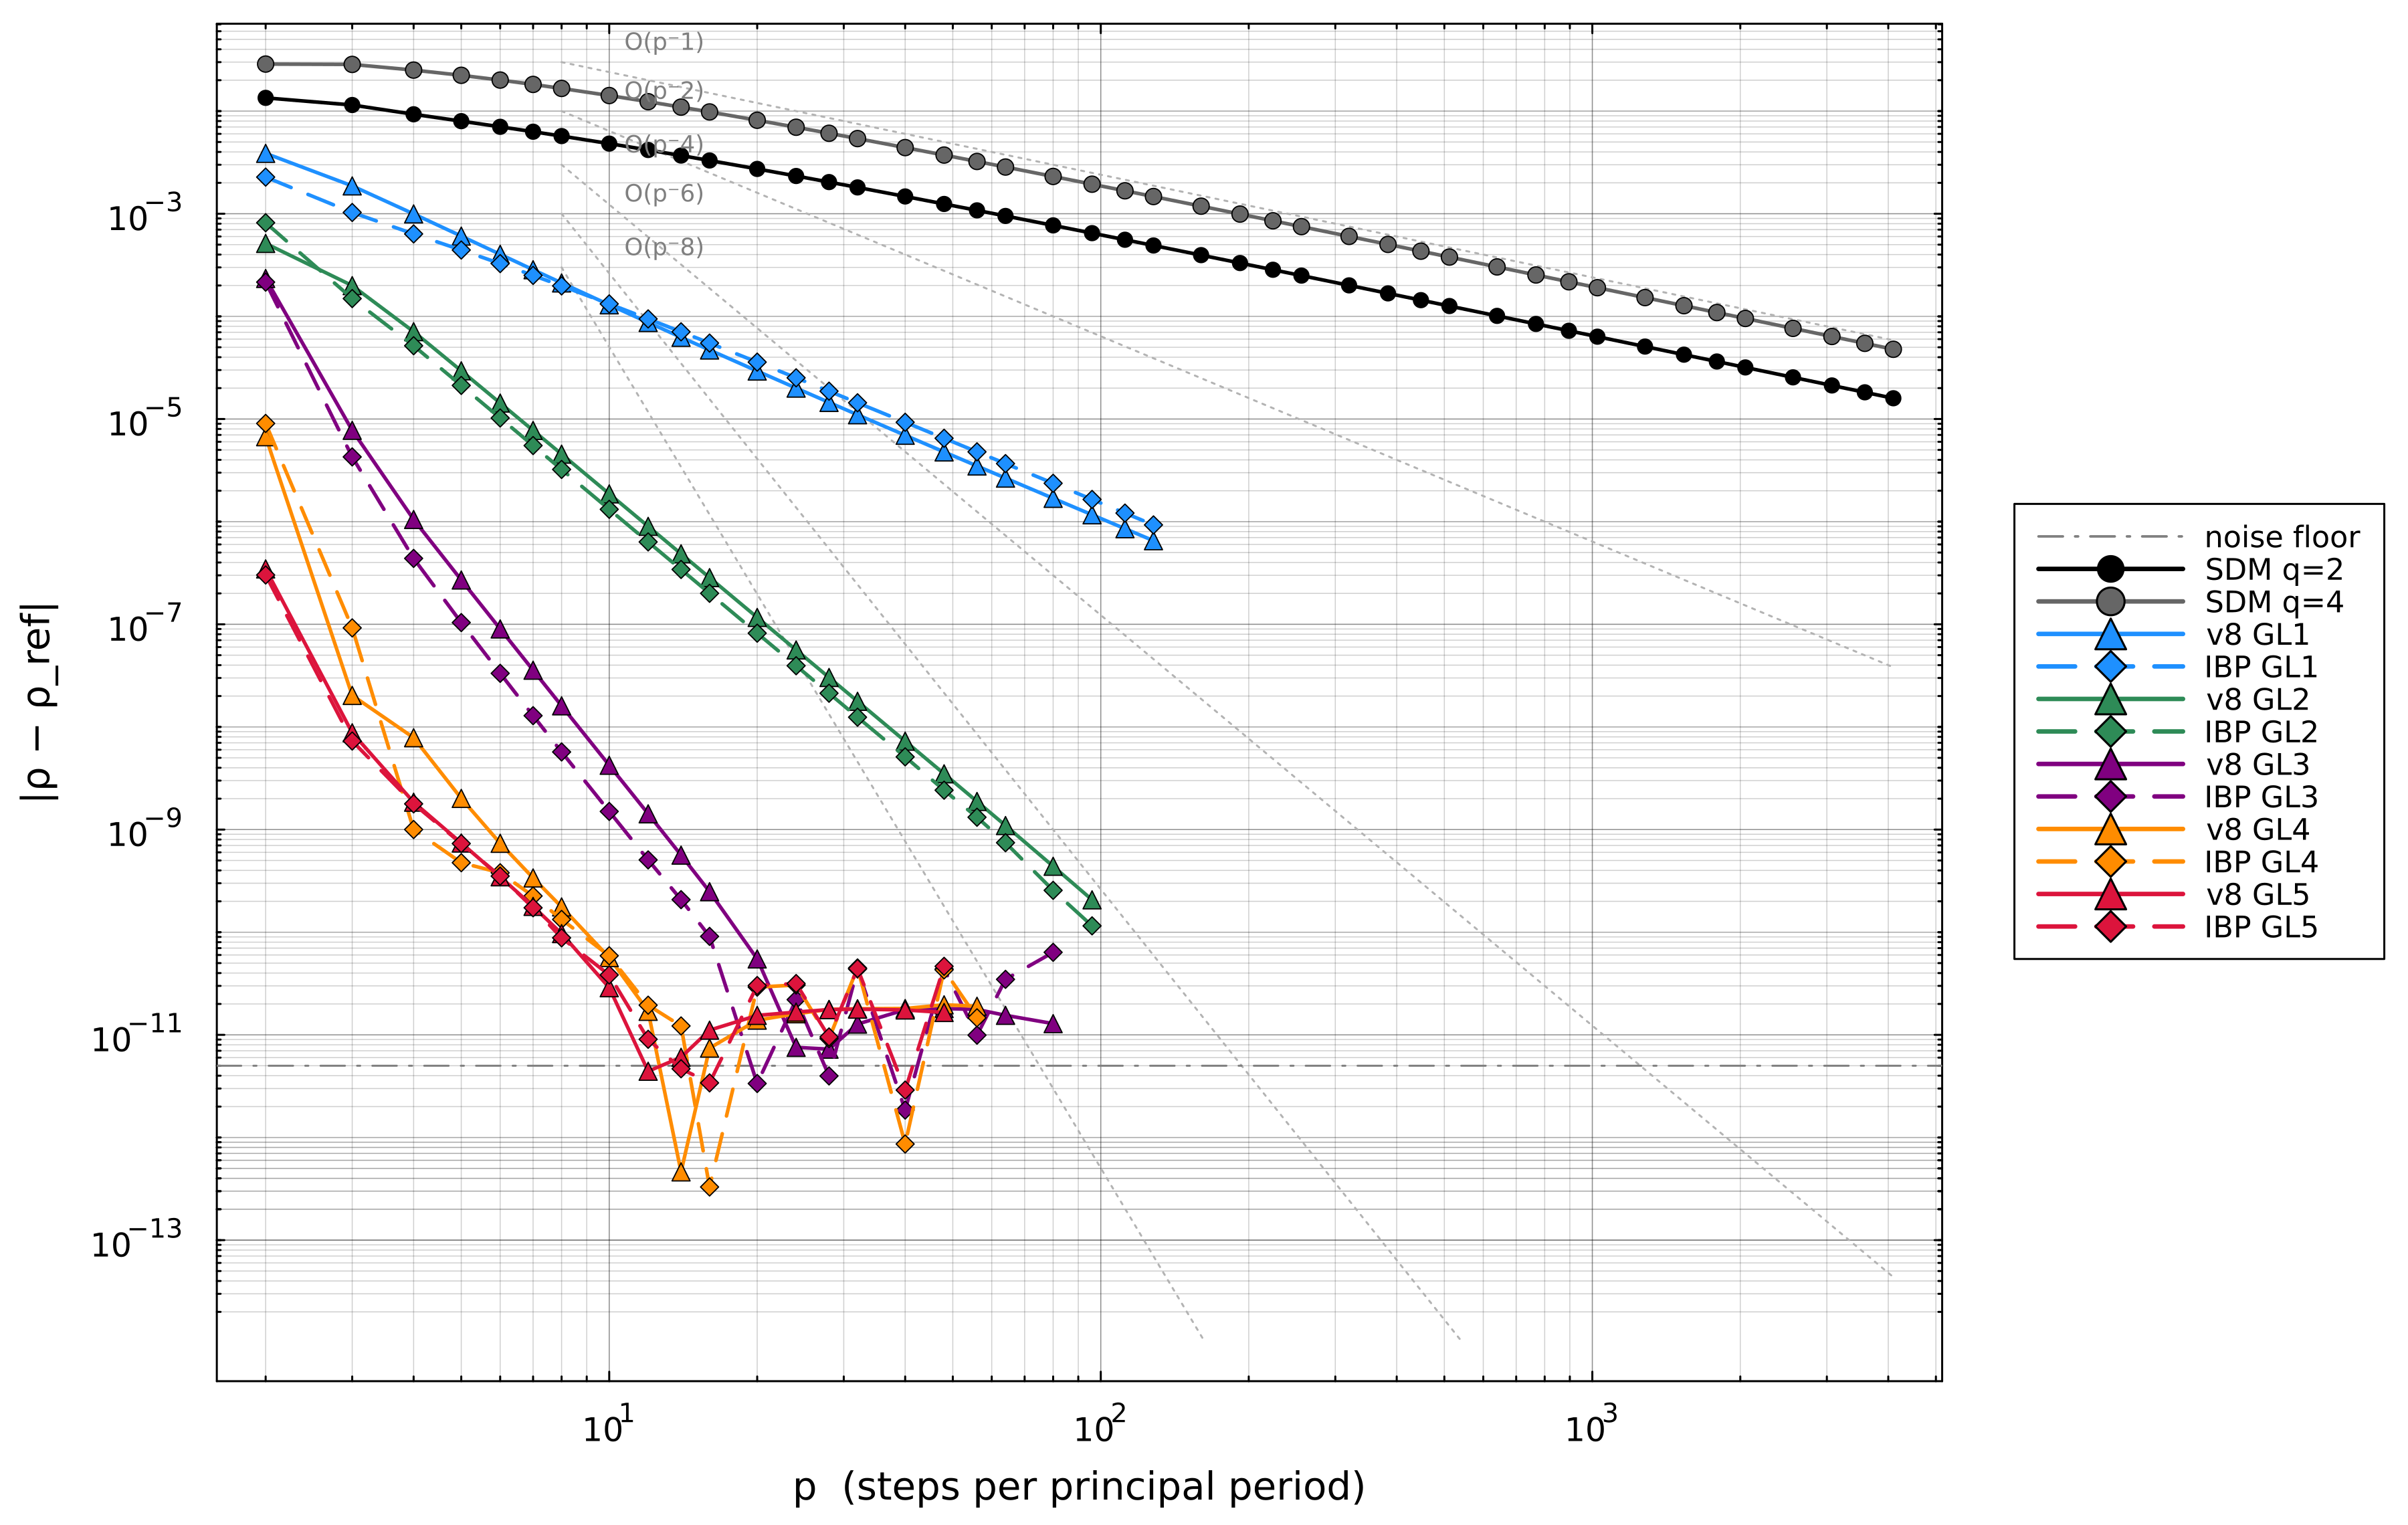

The file beside this chart, header and first rows:
method, p, err, t
SDM q=2, 2, 1.345300e-02, 5.640
SDM q=2, 3, 1.146114e-02, 0.001
SDM q=2, 4, 9.309942e-03, 0.001
SDM q=2, 5, 7.981049e-03, 0.002
SDM q=2, 6, 7.028963e-03, 0.001
SDM q=2, 7, 6.296748e-03, 0.002
SDM q=2, 8, 5.710158e-03, 0.002
SDM q=2, 10, 4.821903e-03, 0.001
SDM q=2, 12, 4.177597e-03, 0.001
SDM q=2, 14, 3.687456e-03, 0.002
SDM q=2, 16, 3.301550e-03, 0.004
SDM q=2, 20, 2.732061e-03, 0.002
SDM q=2, 24, 2.331532e-03, 0.003
SDM q=2, 28, 2.034221e-03, 0.003
SDM q=2, 32, 1.804651e-03, 0.004
SDM q=2, 40, 1.473082e-03, 0.004
SDM q=2, 48, 1.244976e-03, 0.005
SDM q=2, 56, 1.078338e-03, 0.006
SDM q=2, 64, 9.512210e-04, 0.345
SDM q=2, 80, 7.700040e-04, 0.010
SDM q=2, 96, 6.469652e-04, 0.013
SDM q=2, 112, 5.579265e-04, 0.018
SDM q=2, 128, 4.904875e-04, 0.019
SDM q=2, 160, 3.950785e-04, 0.033
SDM q=2, 192, 3.307973e-04, 0.048
SDM q=2, 224, 2.845354e-04, 0.076
SDM q=2, 256, 2.496419e-04, 0.120
SDM q=2, 320, 2.004959e-04, 0.139
SDM q=2, 384, 1.675328e-04, 0.198
SDM q=2, 448, 1.438861e-04, 0.647
SDM q=2, 512, 1.260936e-04, 0.387
SDM q=2, 640, 1.010985e-04, 0.641
SDM q=2, 768, 8.437755e-05, 0.870
SDM q=2, 896, 7.240484e-05, 1.501
SDM q=2, 1024, 6.340886e-05, 2.191
SDM q=2, 1280, 5.079007e-05, 3.231
SDM q=2, 1536, 4.236121e-05, 5.265
SDM q=2, 1792, 3.633233e-05, 6.404
SDM q=2, 2048, 3.180604e-05, 9.242
SDM q=2, 2560, 2.546236e-05, 13.94
SDM q=2, 3072, 2.122866e-05, 18.03
SDM q=2, 3584, 1.820229e-05, 27.55
SDM q=2, 4096, 1.593121e-05, 36.58
SDM q=4, 2, 2.871372e-02, 2.201
SDM q=4, 3, 2.849208e-02, 0.002
SDM q=4, 4, 2.508297e-02, 0.002
SDM q=4, 5, 2.231644e-02, 0.001
SDM q=4, 6, 2.005588e-02, 0.001
SDM q=4, 7, 1.818810e-02, 0.001
SDM q=4, 8, 1.662640e-02, 0.002
SDM q=4, 10, 1.417509e-02, 0.004
SDM q=4, 12, 1.234697e-02, 0.002
SDM q=4, 14, 1.093485e-02, 0.002
SDM q=4, 16, 9.812533e-03, 0.003
SDM q=4, 20, 8.142609e-03, 0.006
SDM q=4, 24, 6.960164e-03, 0.004
SDM q=4, 28, 6.078961e-03, 0.011
SDM q=4, 32, 5.396799e-03, 0.007
SDM q=4, 40, 4.409255e-03, 0.016
SDM q=4, 48, 3.728503e-03, 0.011
... 224 more rows
